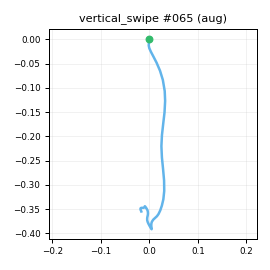

Source data for this figure (header and first rows):
t_s, ax, ay, az, gx, gy, gz, seq
0.00000, -0.9165, -0.04137, 0.2547, 0.6439, -0.2866, -2.818, 0
0.01000, -0.9059, -0.03079, 0.2386, 0.7338, -1.117, -0.5938, 1
0.02000, -0.8974, -0.00545, 0.25, -1.703, -2.815, -0.4121, 2
0.03100, -0.8583, -0.03659, 0.2399, -1.544, -3.165, -1.747, 3
0.04000, -0.8283, -0.05701, 0.2381, -0.866, -2.917, -1.503, 4
0.05000, -0.7878, -0.07390, 0.2428, 1.356, -2.535, -2.538, 5
0.06000, -0.7306, -0.06291, 0.2613, 3.5, -0.61, -1.907, 6
0.07000, -0.6575, -0.02785, 0.2633, 4.601, 2.719, -4.13, 7
0.08000, -0.5656, -0.04996, 0.2117, 3.195, 8.822, -5.586, 8
0.09000, -0.4619, -0.07773, 0.1701, -0.304, 12.41, -6.626, 9
0.1, -0.2683, -0.08900, 0.1088, -4.052, 15.13, -7.312, 10
0.11, -0.07260, -0.1489, 0.09071, -6.347, 20.92, -11.85, 11
0.12, 0.1239, -0.2355, 0.06075, -6.81, 30.05, -8.564, 12
0.13, 0.2742, -0.321, 0.04240, -2.359, 39.78, 1.049, 13
0.14, 0.3495, -0.3287, 0.1052, 10.86, 50.39, 9.292, 14
0.15, 0.4321, -0.2751, 0.1886, 30.09, 66.64, 14.35, 15
0.161, 0.5028, -0.1836, 0.3029, 46.72, 88.87, 20.38, 16
0.17, 0.4667, -0.04906, 0.3885, 59.79, 116.8, 18.24, 17
0.18, 0.3817, 0.07818, 0.4228, 63.33, 147.7, 13.65, 18
0.19, 0.34, 0.1872, 0.4077, 52.28, 170.2, 15.92, 19
0.201, 0.2391, 0.1949, 0.3518, 31.53, 187.9, 22.74, 20
0.21, 0.1172, 0.1435, 0.2217, 8.68, 203.5, 31.11, 21
0.22, -0.1047, 0.03308, 0.03956, -11.22, 212.4, 44.52, 22
0.23, -0.4533, -0.06039, -0.1527, -24.78, 214, 64.67, 23
0.24, -0.8002, -0.00427, -0.2984, -23.05, 208, 80, 24
0.25, -1.122, 0.1841, -0.4278, -10.07, 205.5, 77.05, 25
0.26, -1.446, 0.4645, -0.6027, 9.483, 209.3, 55.21, 26
0.27, -1.755, 0.7203, -0.8092, 21.48, 214.5, 15.25, 27
0.28, -2.06, 0.7617, -1.095, 18.74, 213.1, -26.32, 28
0.29, -2.252, 0.6348, -1.331, 2.641, 193.3, -56.42, 29
0.3, -2.3, 0.4583, -1.375, -16.07, 154.7, -66.02, 30
0.31, -2.285, 0.3421, -1.28, -27.64, 117, -65.32, 31
0.32, -2.247, 0.2761, -1.176, -29.98, 88.92, -62.07, 32
0.331, -2.14, 0.1854, -0.9823, -29.86, 62.37, -58.32, 33
0.34, -2.016, 0.1267, -0.7973, -31.77, 43.6, -51.15, 34
0.35, -1.857, 0.04396, -0.6421, -34.97, 32.64, -40.9, 35
0.36, -1.765, -0.03757, -0.5405, -32.6, 30.21, -32.39, 36
0.371, -1.731, -0.06571, -0.5216, -23.43, 34.94, -30.26, 37
0.38, -1.685, -0.06660, -0.5483, -11.31, 39.33, -33.02, 38
0.39, -1.65, -0.09708, -0.5782, -1.434, 38.83, -39.07, 39
0.4, -1.587, -0.1207, -0.6155, 3.887, 34.76, -41.64, 40
0.41, -1.521, -0.1673, -0.6493, 4.097, 24.01, -37.49, 41
0.42, -1.455, -0.1477, -0.6641, -2.414, 6.94, -26.2, 42
0.43, -1.338, -0.134, -0.622, -8.634, -11.51, -14.36, 43
0.44, -1.204, -0.1078, -0.5869, -14.23, -25.02, -5.992, 44
0.45, -1.1, -0.1025, -0.5566, -17.76, -31.81, -0.5124, 45
0.46, -1.008, -0.1162, -0.4969, -18.34, -34.63, 1.117, 46
0.47, -0.9469, -0.1221, -0.4807, -14.27, -33.34, -1.525, 47
0.48, -0.8704, -0.1457, -0.4491, -7.974, -29.97, -6.435, 48
0.49, -0.8322, -0.1499, -0.4184, -0.9938, -27.54, -9.582, 49
0.501, -0.8111, -0.1242, -0.4102, 2.757, -25.78, -10.83, 50
0.51, -0.7661, -0.1166, -0.3681, 5.766, -24.42, -9.43, 51
0.52, -0.7553, -0.07381, -0.3422, 4.673, -24.22, -8.41, 52
0.53, -0.7252, -0.05571, -0.3097, 2.236, -24.95, -6.23, 53
0.54, -0.6946, -0.07486, -0.2855, -1.569, -24.55, -5.069, 54
0.55, -0.6967, -0.06922, -0.2653, -3.997, -22.77, -3.281, 55
0.56, -0.6849, -0.07017, -0.2842, -7.378, -19.67, 0.09538, 56
0.57, -0.6667, -0.07209, -0.2759, -10.05, -18, 3.554, 57
0.58, -0.6725, -0.06096, -0.2664, -10.8, -16.74, 5.733, 58
0.59, -0.6882, -0.04665, -0.2422, -9.595, -14.03, 5.751, 59
... 20 more rows
